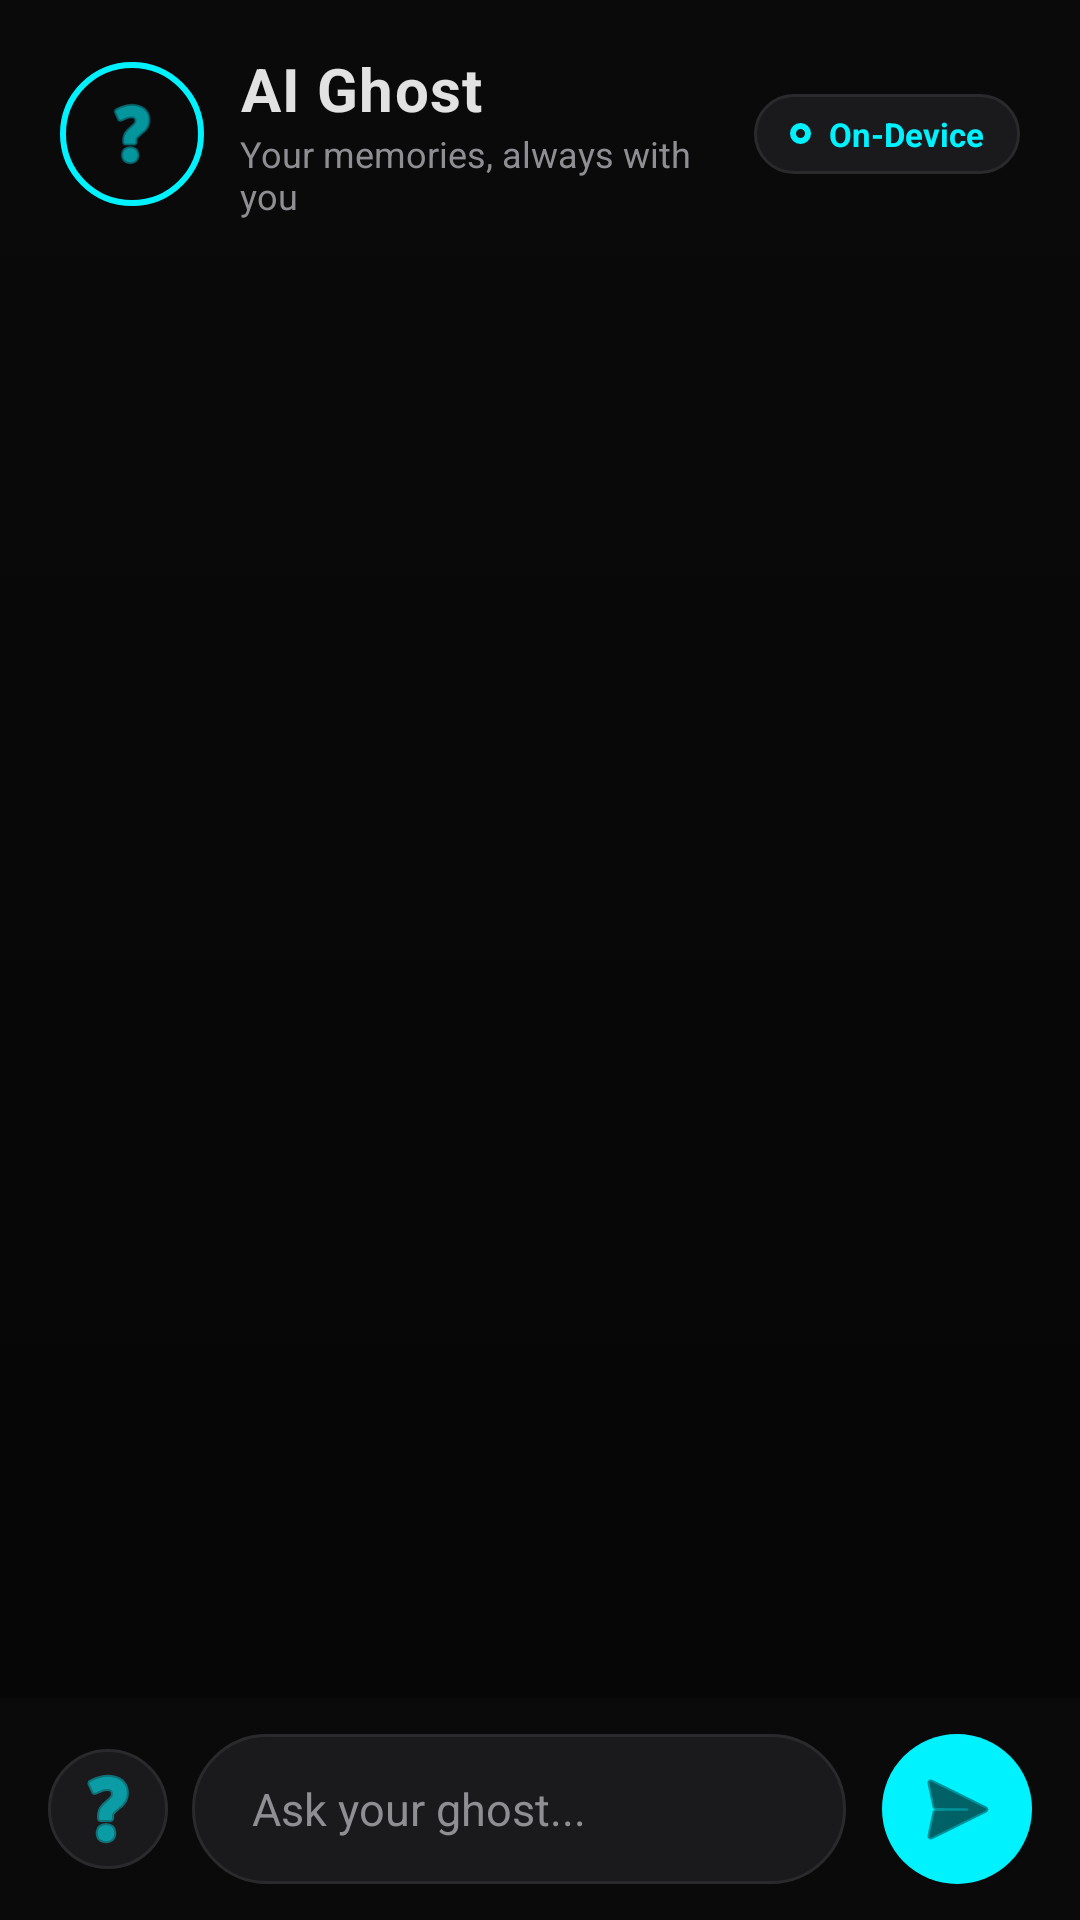

Reconstruct the res/layout file that produces this screen, plus the resources it refers to.
<!-- AndroidManifest.xml: application theme Theme.MediaPipeApp -->
<!-- res/layout/activity_main.xml -->
<?xml version="1.0" encoding="utf-8"?>
<androidx.constraintlayout.widget.ConstraintLayout
    xmlns:android="http://schemas.android.com/apk/res/android"
    xmlns:app="http://schemas.android.com/apk/res-auto"
    android:layout_width="match_parent"
    android:layout_height="match_parent"
    android:background="@drawable/ghost_bg_main"
    android:fitsSystemWindows="true">

    
    <LinearLayout
        android:id="@+id/topBar"
        android:layout_width="match_parent"
        android:layout_height="wrap_content"
        android:orientation="vertical"
        android:background="@color/ghost_bg_deep"
        android:paddingTop="16dp"
        android:paddingBottom="12dp"
        android:paddingHorizontal="20dp"
        app:layout_constraintTop_toTopOf="parent">

        <LinearLayout
            android:layout_width="match_parent"
            android:layout_height="wrap_content"
            android:orientation="horizontal"
            android:gravity="center_vertical">

            
            <FrameLayout
                android:layout_width="48dp"
                android:layout_height="48dp">
                <View
                    android:layout_width="48dp"
                    android:layout_height="48dp"
                    android:background="@drawable/ghost_avatar_ring"/>
                
                <ImageView
                    android:layout_width="28dp"
                    android:layout_height="28dp"
                    android:layout_gravity="center"
                    android:src="@android:drawable/ic_menu_help"
                    app:tint="@color/ghost_accent"/>
            </FrameLayout>

            
            <LinearLayout
                android:layout_width="0dp"
                android:layout_height="wrap_content"
                android:layout_weight="1"
                android:layout_marginStart="12dp"
                android:orientation="vertical">

                <TextView
                    android:layout_width="wrap_content"
                    android:layout_height="wrap_content"
                    android:text="AI Ghost"
                    android:textColor="@color/ghost_text_main"
                    android:textSize="20sp"
                    android:textStyle="bold"
                    android:letterSpacing="0.02"/>

                <TextView
                    android:layout_width="wrap_content"
                    android:layout_height="wrap_content"
                    android:text="Your memories, always with you"
                    android:textColor="@color/ghost_text_dim"
                    android:textSize="12sp"/>
            </LinearLayout>

            
            <LinearLayout
                android:layout_width="wrap_content"
                android:layout_height="wrap_content"
                android:background="@drawable/ghost_input_bg"
                android:gravity="center_vertical"
                android:orientation="horizontal"
                android:paddingHorizontal="12dp"
                android:paddingVertical="6dp">

                <View
                    android:layout_width="7dp"
                    android:layout_height="7dp"
                    android:background="@drawable/ghost_avatar_ring"/>

                <TextView
                    android:id="@+id/textViewStatus"
                    android:layout_width="wrap_content"
                    android:layout_height="wrap_content"
                    android:layout_marginStart="6dp"
                    android:text="On-Device"
                    android:textColor="@color/ghost_accent"
                    android:textSize="11sp"
                    android:textStyle="bold"/>
            </LinearLayout>
        </LinearLayout>
    </LinearLayout>

    
    <androidx.recyclerview.widget.RecyclerView
        android:id="@+id/recyclerViewChat"
        android:layout_width="match_parent"
        android:layout_height="0dp"
        android:clipToPadding="false"
        android:paddingHorizontal="12dp"
        android:paddingTop="8dp"
        android:paddingBottom="8dp"
        android:scrollbars="none"
        app:layout_constraintTop_toBottomOf="@id/topBar"
        app:layout_constraintBottom_toTopOf="@id/inputBarContainer"/>

    
    <LinearLayout
        android:id="@+id/thinkingLayout"
        android:layout_width="wrap_content"
        android:layout_height="wrap_content"
        android:layout_marginStart="16dp"
        android:layout_marginBottom="8dp"
        android:background="@drawable/ghost_ai_bubble"
        android:paddingHorizontal="16dp"
        android:paddingVertical="12dp"
        android:visibility="gone"
        app:layout_constraintBottom_toTopOf="@id/inputBarContainer"
        app:layout_constraintStart_toStartOf="parent">

        <TextView
            android:id="@+id/thinkingDots"
            android:layout_width="wrap_content"
            android:layout_height="wrap_content"
            android:text="●  ●  ●"
            android:textColor="@color/ghost_accent"
            android:textSize="14sp"/>
    </LinearLayout>

    
    <LinearLayout
        android:id="@+id/inputBarContainer"
        android:layout_width="match_parent"
        android:layout_height="wrap_content"
        android:orientation="horizontal"
        android:gravity="center_vertical"
        android:paddingHorizontal="16dp"
        android:paddingVertical="12dp"
        android:background="@color/ghost_bg_deep"
        app:layout_constraintBottom_toBottomOf="parent">

        <ImageButton
            android:id="@+id/buttonToggleMode"
            android:layout_width="40dp"
            android:layout_height="40dp"
            android:layout_marginEnd="8dp"
            android:background="@drawable/ghost_input_bg"
            android:src="@android:drawable/ic_menu_help"
            app:tint="@color/ghost_accent"
            android:contentDescription="Toggle Mode"/>

        <EditText
            android:id="@+id/editTextPrompt"
            android:layout_width="0dp"
            android:layout_height="wrap_content"
            android:layout_weight="1"
            android:layout_marginEnd="12dp"
            android:background="@drawable/ghost_input_bg"
            android:hint="Ask your ghost..."
            android:inputType="textMultiLine|textCapSentences"
            android:importantForAutofill="no"
            android:maxLines="4"
            android:minHeight="50dp"
            android:paddingHorizontal="20dp"
            android:paddingVertical="12dp"
            android:textColor="@color/ghost_text_main"
            android:textColorHint="@color/ghost_text_dim"
            android:textSize="15sp"/>

        <ImageButton
            android:id="@+id/buttonSend"
            android:layout_width="50dp"
            android:layout_height="50dp"
            android:background="@drawable/ghost_button_send"
            android:src="@android:drawable/ic_menu_send"
            app:tint="@color/black"
            android:enabled="false"
            android:contentDescription="Send"/>
    </LinearLayout>

</androidx.constraintlayout.widget.ConstraintLayout>
<!-- resources referenced by this layout -->
<resources>
  <color name="black">#FF000000</color>
  <color name="ghost_accent">#00F2FF</color>
  <color name="ghost_bg_deep">#0A0A0B</color>
  <color name="ghost_text_dim">#8E8E93</color>
  <color name="ghost_text_main">#E2E2E2</color>
  <!-- drawable ghost_ai_bubble (drawable) -->
  <?xml version="1.0" encoding="utf-8"?>
  <shape xmlns:android="http://schemas.android.com/apk/res/android"
      android:shape="rectangle">
      <solid android:color="@color/ghost_ai_bubble" />
      <stroke
          android:width="0.5dp"
          android:color="#33FFFFFF" />
      <corners
          android:bottomLeftRadius="4dp"
          android:bottomRightRadius="20dp"
          android:topLeftRadius="20dp"
          android:topRightRadius="20dp" />
  </shape>
  <!-- drawable ghost_avatar_ring (drawable) -->
  <?xml version="1.0" encoding="utf-8"?>
  <shape xmlns:android="http://schemas.android.com/apk/res/android"
      android:shape="oval">
      <stroke
          android:width="2dp"
          android:color="@color/ghost_accent" />
      <size
          android:width="40dp"
          android:height="40dp" />
  </shape>
  <!-- drawable ghost_bg_main (drawable) -->
  <?xml version="1.0" encoding="utf-8"?>
  <shape xmlns:android="http://schemas.android.com/apk/res/android"
      android:shape="rectangle">
      <gradient
          android:angle="270"
          android:endColor="#050505"
          android:startColor="@color/ghost_bg_deep"
          android:type="linear" />
  </shape>
  <!-- drawable ghost_button_send (drawable) -->
  <?xml version="1.0" encoding="utf-8"?>
  <ripple xmlns:android="http://schemas.android.com/apk/res/android"
      android:color="@color/ghost_accent_glow">
      <item>
          <shape android:shape="oval">
              <solid android:color="@color/ghost_accent" />
              <size
                  android:width="48dp"
                  android:height="48dp" />
          </shape>
      </item>
  </ripple>
  <!-- drawable ghost_input_bg (drawable) -->
  <?xml version="1.0" encoding="utf-8"?>
  <shape xmlns:android="http://schemas.android.com/apk/res/android"
      android:shape="rectangle">
      <solid android:color="#1A1A1D" />
      <corners android:radius="25dp" />
      <stroke
          android:width="1dp"
          android:color="#2A2A2D" />
  </shape>
  <style name="Theme.MediaPipeApp" parent="Base.Theme.MediaPipeApp" />
  <color name="ghost_ai_bubble">#121214</color>
  <color name="ghost_accent_glow">#4D00F2FF</color>
  <style name="Base.Theme.MediaPipeApp" parent="Theme.Material3.Light.NoActionBar">
          
          <item name="colorPrimary">@color/ghost_accent</item>
          <item name="android:windowBackground">@color/ghost_bg_deep</item>
          <item name="android:statusBarColor">@color/ghost_bg_deep</item>
          <item name="android:windowLightStatusBar">false</item>
          <item name="android:navigationBarColor">@color/ghost_bg_deep</item>
          <item name="android:windowLightNavigationBar" tools:targetApi="o">false</item>
      </style>
</resources>
